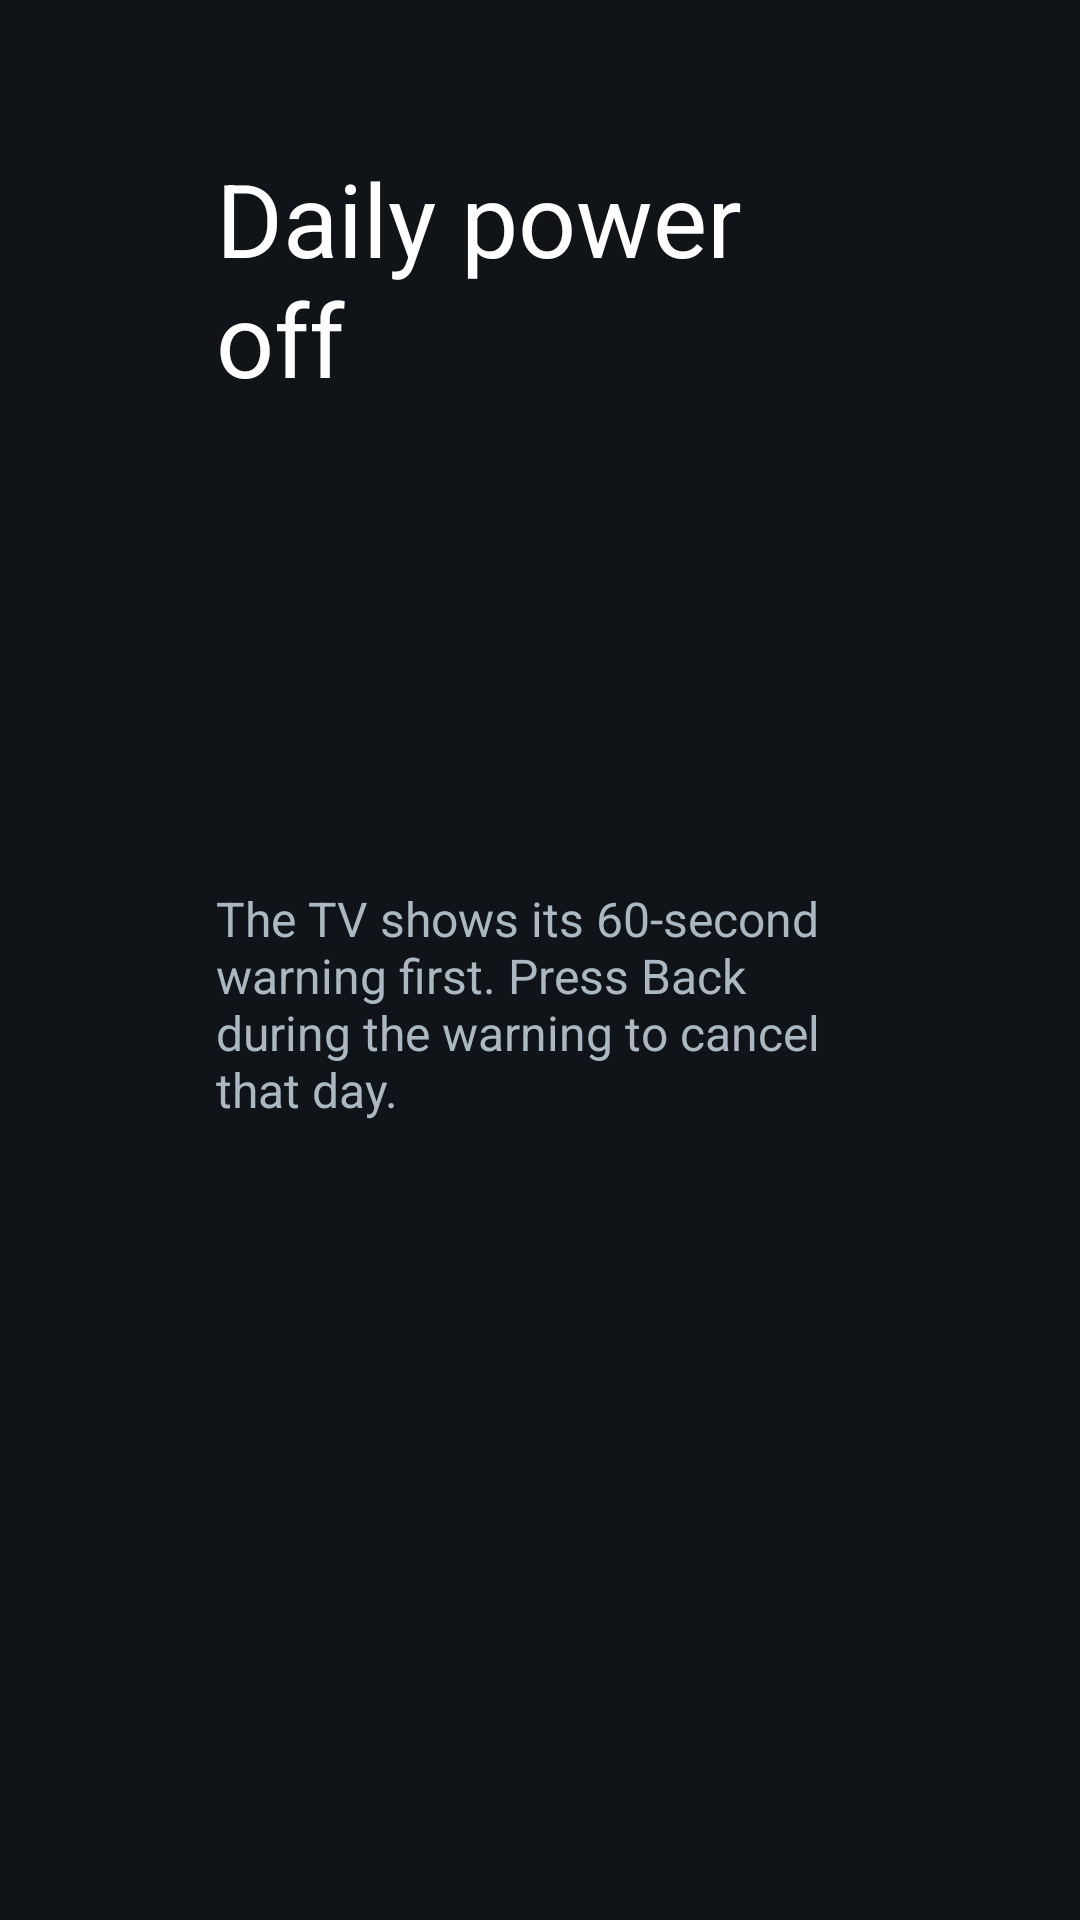

Reconstruct the res/layout file that produces this screen, plus the resources it refers to.
<!-- AndroidManifest.xml: application theme Theme.TvHome -->
<!-- res/layout/activity_shutdown_settings.xml -->
<?xml version="1.0" encoding="utf-8"?>
<LinearLayout xmlns:android="http://schemas.android.com/apk/res/android"
    android:layout_width="match_parent"
    android:layout_height="match_parent"
    android:background="#FF101419"
    android:orientation="vertical"
    android:paddingStart="72dp"
    android:paddingEnd="72dp"
    android:paddingTop="50dp"
    android:paddingBottom="50dp">

    <TextView
        android:layout_width="match_parent"
        android:layout_height="wrap_content"
        android:text="@string/shutdown_title"
        android:textColor="#FFFFFFFF"
        android:textSize="34sp" />

    <TextView
        android:id="@+id/shutdownEnabled"
        style="@style/SettingsRow"
        android:layout_marginTop="32dp" />

    <TextView
        android:id="@+id/shutdownTime"
        style="@style/SettingsRow"
        android:layout_marginTop="12dp" />

    <TextView
        android:layout_width="match_parent"
        android:layout_height="wrap_content"
        android:layout_marginTop="12dp"
        android:text="@string/shutdown_hint"
        android:textColor="#FFACB8C1"
        android:textSize="16sp" />
</LinearLayout>
<!-- resources referenced by this layout -->
<resources>
  <string name="shutdown_hint">The TV shows its 60-second warning first. Press Back during the warning to cancel that day.</string>
  <string name="shutdown_title">Daily power off</string>
  <style name="SettingsRow">
          <item name="android:layout_width">match_parent</item>
          <item name="android:layout_height">52dp</item>
          <item name="android:gravity">center_vertical</item>
          <item name="android:paddingStart">18dp</item>
          <item name="android:paddingEnd">18dp</item>
          <item name="android:background">@drawable/settings_choice_bg</item>
          <item name="android:textColor">#FFFFFFFF</item>
          <item name="android:textSize">18sp</item>
          <item name="android:focusable">true</item>
          <item name="android:clickable">true</item>
      </style>
  <style name="Theme.TvHome" parent="android:Theme.Material.NoActionBar.Fullscreen">
          <item name="android:windowBackground">@android:color/black</item>
          <item name="android:colorBackground">@android:color/black</item>
          <item name="android:windowAnimationStyle">@null</item>
      </style>
</resources>
